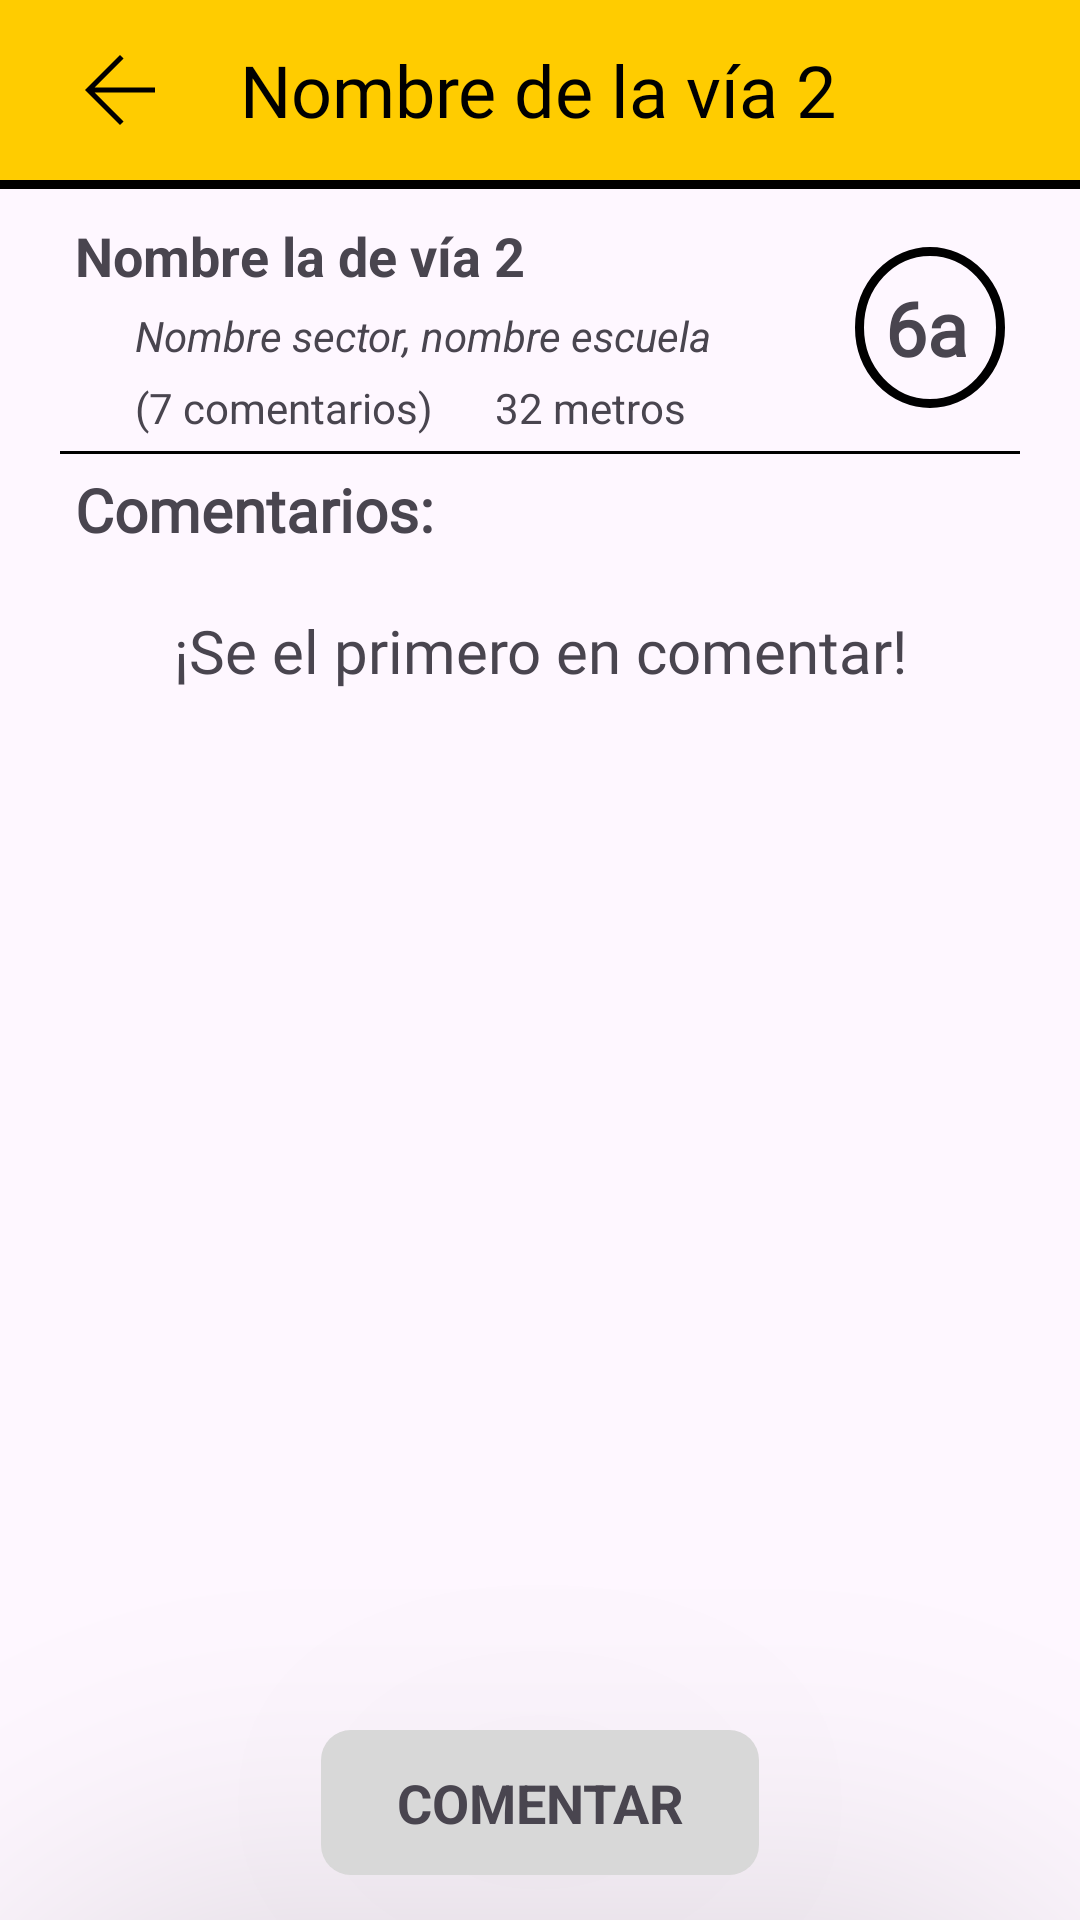

Android layout source for this screen:
<!-- AndroidManifest.xml: application theme Theme.ProyectoIlerna -->
<!-- res/layout/activity_route.xml -->
<?xml version="1.0" encoding="utf-8"?>
<RelativeLayout
    xmlns:android="http://schemas.android.com/apk/res/android"
    xmlns:app="http://schemas.android.com/apk/res-auto"
    xmlns:tools="http://schemas.android.com/tools"
    android:id="@+id/main"
    android:layout_width="match_parent"
    android:layout_height="match_parent"
    tools:context=".RouteActivity">

    
    <RelativeLayout
        android:id="@+id/rl_head"
        style="@style/headerCustom">
        <View
            android:id="@+id/icon_header"
            android:layout_width="40dp"
            android:layout_height="40dp"
            android:layout_marginStart="10dp"
            android:background="@drawable/ic_flecha_atras"
            android:onClick="callSectorActivity"/>
        <TextView
            android:id="@+id/tv_header"
            style="@style/textHeaderCustom"
            android:layout_toEndOf="@+id/icon_header"
            android:layout_centerInParent="true"
            android:text="Nombre de la vía 2"
            tools:ignore="RtlHardcoded,RtlSymmetry" />

    </RelativeLayout>
    <View
        android:id="@+id/view_line_head"
        android:layout_width="fill_parent"
        android:layout_height="3dp"
        android:background="@color/black"
        android:layout_below="@+id/rl_head"/>

    
    <LinearLayout
        style="@style/viewCustom"
        android:orientation="vertical"
        android:layout_below="@+id/view_line_head">
        <RelativeLayout
            android:layout_width="match_parent"
            android:layout_height="wrap_content">
            <TextView
                android:id="@+id/tv_name"
                android:layout_width="wrap_content"
                android:layout_height="wrap_content"
                android:layout_marginStart="15dp"
                android:text="Nombre la de vía 2"
                android:textSize="18sp"
                android:textStyle="bold"/>
            <TextView
                android:id="@+id/tv_info"
                android:layout_width="wrap_content"
                android:layout_height="wrap_content"
                android:layout_below="@+id/tv_name"
                android:paddingTop="5dp"
                android:paddingBottom="5dp"
                android:layout_marginStart="35dp"
                android:text="Nombre sector, nombre escuela"
                android:textSize="14sp"
                android:textStyle="italic"/>
            <TextView
                android:id="@+id/tv_number_comments"
                android:layout_width="wrap_content"
                android:layout_height="wrap_content"
                android:layout_below="@+id/tv_info"
                android:layout_marginStart="35dp"
                android:text="(7 comentarios)"
                android:textSize="14sp"/>
            <TextView
                android:id="@+id/tv_metters"
                android:layout_width="wrap_content"
                android:layout_height="wrap_content"
                android:layout_below="@+id/tv_info"
                android:layout_marginStart="155dp"
                android:text="32 metros"
                android:textSize="14sp"/>
            <TextView
                android:layout_width="wrap_content"
                android:layout_height="wrap_content"
                android:layout_alignParentEnd="true"
                android:layout_centerVertical="true"
                android:layout_marginEnd="15dp"
                android:padding="10dp"
                android:text="6a"
                android:fontFamily="@font/architects_daughter"
                android:textSize="25sp"
                android:textStyle="bold"
                android:background="@drawable/bg_circulo"/>
        </RelativeLayout>
        <View
            android:layout_width="fill_parent"
            android:layout_height="1dp"
            android:layout_marginTop="5dp"
            android:layout_marginBottom="5dp"
            android:layout_marginStart="10dp"
            android:layout_marginEnd="10dp"
            android:background="@color/black"/>

        <TextView
            android:layout_width="wrap_content"
            android:layout_height="wrap_content"
            android:layout_marginStart="15dp"
            android:text="@string/routes_comments"
            android:fontFamily="@font/architects_daughter"
            android:textSize="20sp"
            android:textStyle="bold"/>

        <ScrollView
            android:layout_width="match_parent"
            android:layout_height="wrap_content">
            <LinearLayout
                android:layout_width="match_parent"
                android:layout_height="wrap_content"
                android:layout_marginStart="10dp"
                android:layout_marginEnd="10dp"
                android:orientation="vertical">

                <androidx.recyclerview.widget.RecyclerView
                    android:id="@+id/rv_list_comment"
                    android:layout_width="match_parent"
                    android:layout_height="wrap_content">


                    

                </androidx.recyclerview.widget.RecyclerView>

                <TextView
                    android:id="@+id/tv_first_comment"
                    android:layout_width="match_parent"
                    android:layout_height="wrap_content"
                    android:gravity="center"
                    android:layout_marginTop="20dp"
                    android:text="@string/routes_no_comment"
                    android:fontFamily="@font/architects_daughter"
                    android:textSize="20sp"/>

            </LinearLayout>
        </ScrollView>
    </LinearLayout>

    
    <TextView
        android:id="@+id/btn_change_name"
        android:layout_width="wrap_content"
        android:layout_height="wrap_content"
        android:layout_centerHorizontal="true"
        android:layout_alignParentBottom="true"
        android:paddingStart="25dp"
        android:paddingEnd="25dp"
        android:paddingBottom="12dp"
        android:paddingTop="12dp"
        android:layout_marginBottom="15dp"
        android:text="@string/routes_button_comment"
        android:textSize="18sp"
        android:textAlignment="center"
        android:textStyle="bold"
        android:onClick="callMakeCommentActivity"
        android:background="@drawable/bg_btn_custom2"
        android:translationZ="100dp"/>
</RelativeLayout>
<!-- resources referenced by this layout -->
<resources>
  <color name="black">#FF000000</color>
  <!-- drawable bg_btn_custom2 (drawable) -->
  <?xml version="1.0" encoding="utf-8"?>
  <shape xmlns:android="http://schemas.android.com/apk/res/android"
      android:layout_width="match_parent"
      android:layout_height="match_parent"
      >
  
      <padding
          android:top="11dp"
          android:bottom="11dp"
          />
      <corners
          android:radius="10dp"
          />
      <solid
          android:color="@color/grey" />
  
  </shape>
  <!-- drawable bg_circulo (drawable) -->
  <?xml version="1.0" encoding="utf-8"?>
  <shape
      xmlns:android="http://schemas.android.com/apk/res/android"
      android:layout_width="match_parent"
      android:layout_height="match_parent"
      android:shape="oval">
      <stroke
          android:width="3dp"
          android:color="@color/black"/>
      <size
          android:width="50dp"
          android:height="50dp"/>
      <corners
          android:radius="100dp"
          />
  </shape>
  <!-- drawable ic_flecha_atras (drawable) -->
  <vector xmlns:android="http://schemas.android.com/apk/res/android"
      android:width="24dp"
      android:height="24dp"
      android:viewportWidth="960"
      android:viewportHeight="960">
    <path
        android:pathData="m276.85,500 l231.69,231.69L480,760 200,480l280,-280 28.54,28.31L276.85,460L760,460v40L276.85,500Z"
        android:fillColor="#000"/>
  </vector>
  <string name="routes_button_comment">COMENTAR</string>
  <string name="routes_comments">Comentarios:</string>
  <string name="routes_no_comment">¡Se el primero en comentar!</string>
  <style name="headerCustom">
          <item name="android:layout_width">match_parent</item>
          <item name="android:layout_height">wrap_content</item>
          <item name="android:padding">10dp</item>
          <item name="android:background">@color/yellow</item>
      </style>
  <style name="textHeaderCustom">
          <item name="android:layout_width">wrap_content</item>
          <item name="android:layout_height">wrap_content</item>
          <item name="android:textSize">24sp</item>
          <item name="android:textColor">@color/black</item>
          <item name="android:fontFamily">@font/architects_daughter</item>
          <item name="android:layout_marginStart">20dp</item>
          <item name="android:layout_gravity">left</item>
      </style>
  <style name="viewCustom">
          <item name="android:layout_width">match_parent</item>
          <item name="android:layout_height">wrap_content</item>
          <item name="android:layout_margin">10dp</item>
      </style>
  <style name="Theme.ProyectoIlerna" parent="Base.Theme.ProyectoIlerna" />
  <color name="grey">#D8D8D8</color>
  <color name="yellow">#ffcc00</color>
  <style name="Base.Theme.ProyectoIlerna" parent="Theme.Material3.DayNight.NoActionBar">
          
          
      </style>
</resources>
